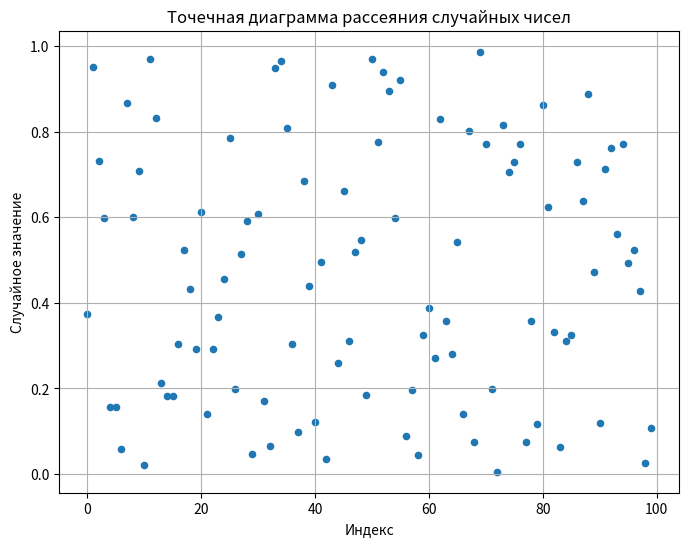

Reproduce this figure in Python.
import numpy as np
import matplotlib.pyplot as plt


np.random.seed(42) 
array_size = 100
random_array = np.random.rand(array_size)


mean_value = np.mean(random_array)


median_value = np.median(random_array)


print(f"Среднее значение: {mean_value:.4f}")
print(f"Медианное значение: {median_value:.4f}")





plt.figure(figsize=(8, 6))
plt.scatter(range(array_size), random_array, marker='o', s=20) 
plt.xlabel("Индекс")
plt.ylabel("Случайное значение")
plt.title("Точечная диаграмма рассеяния случайных чисел")
plt.grid(True)
plt.show()
